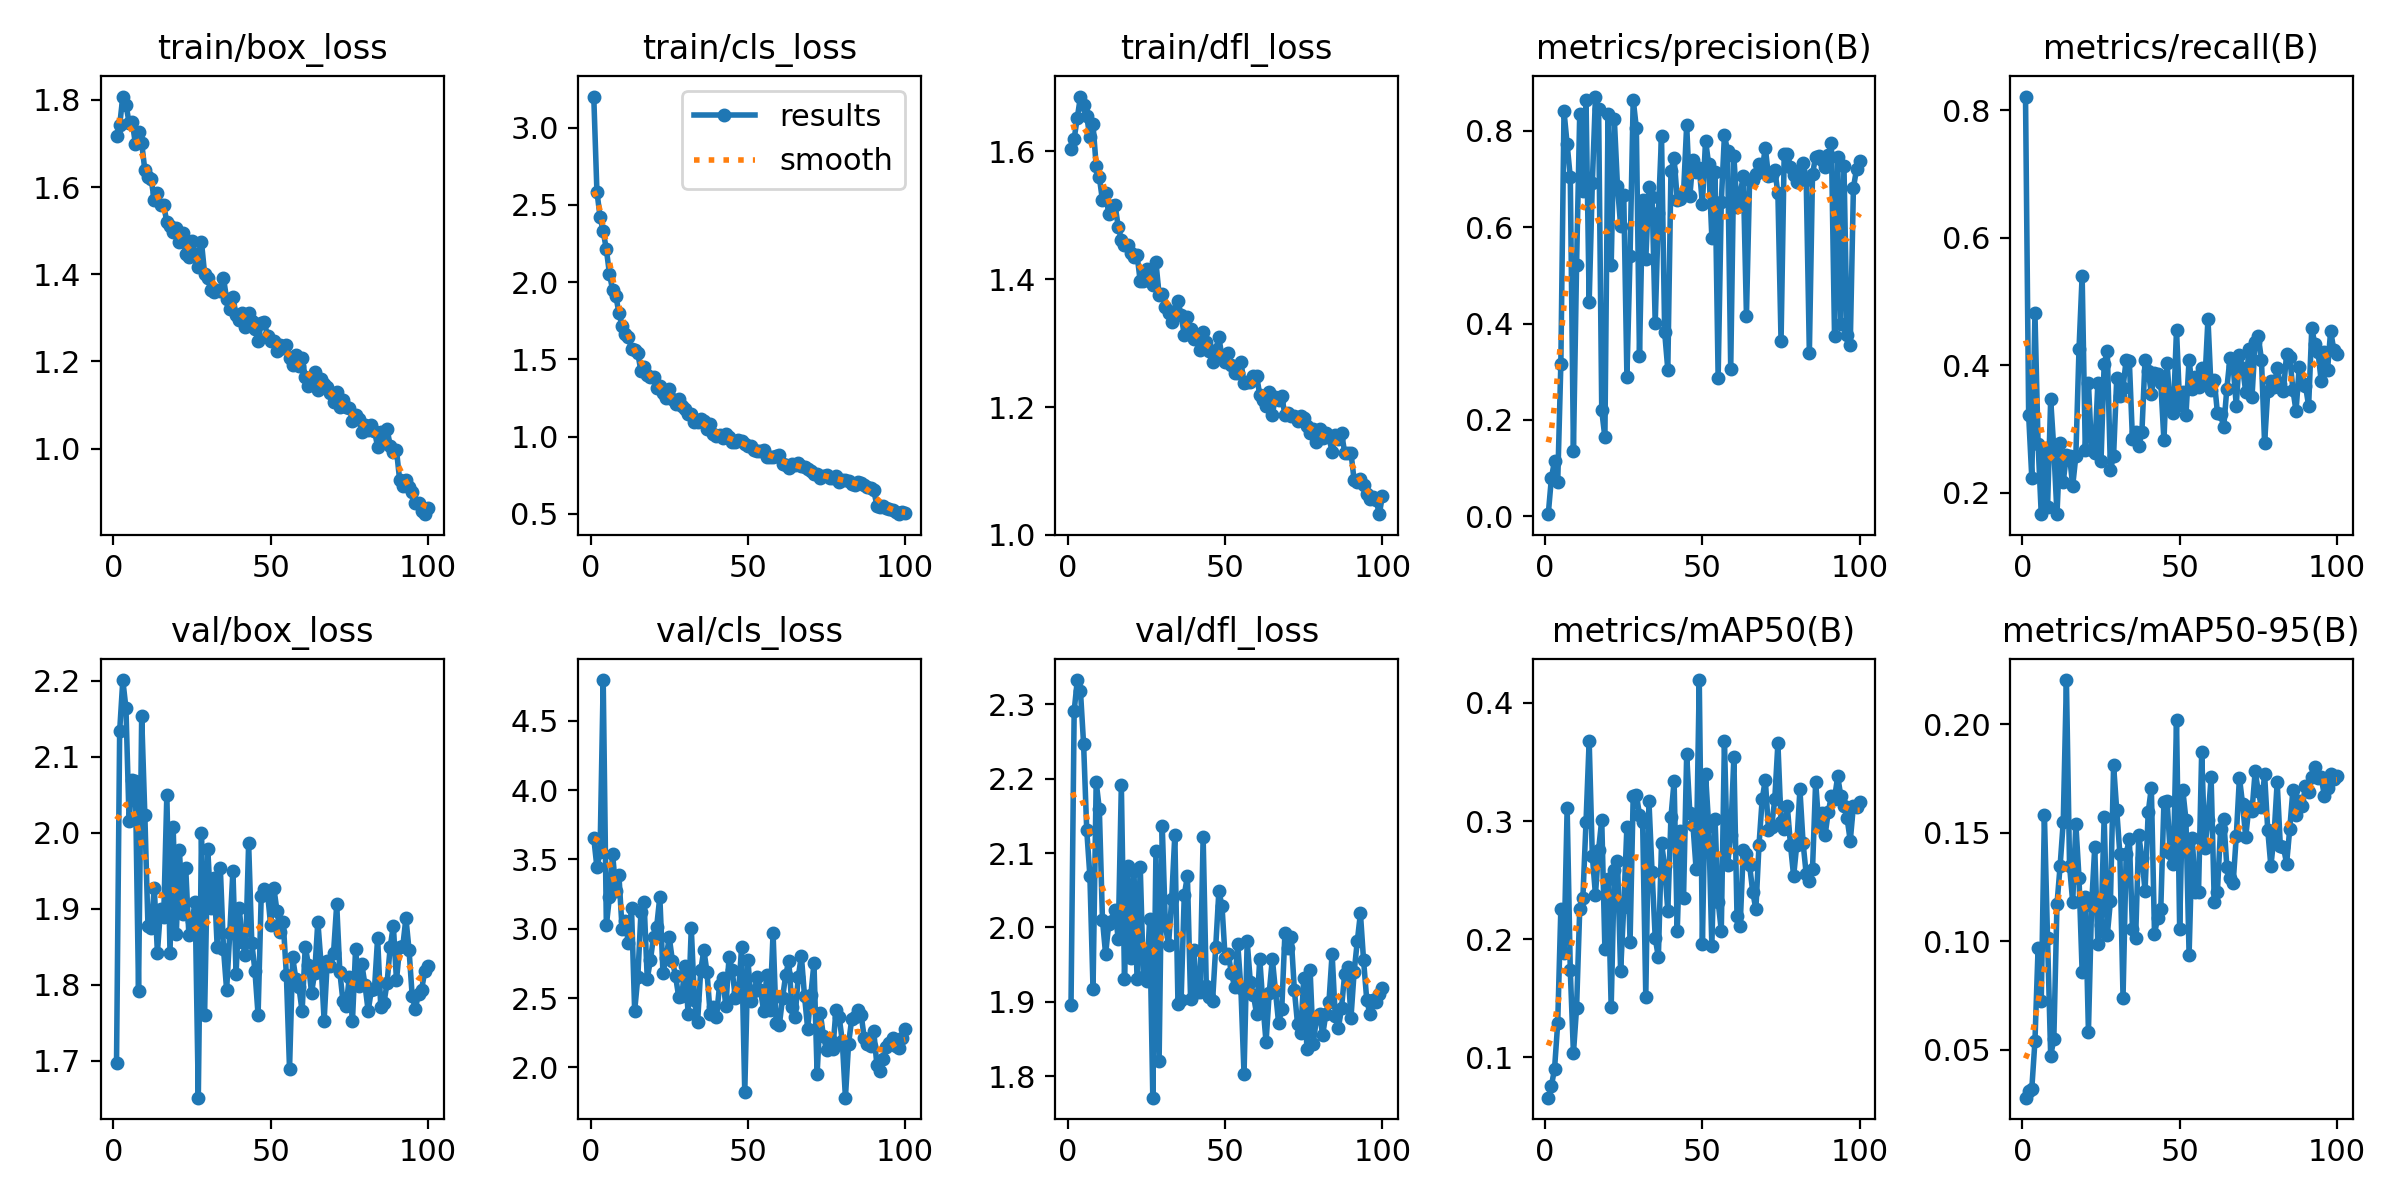

The data file committed next to this chart (first rows):
epoch, train/box_loss, train/cls_loss, train/dfl_loss, metrics/precision(B), metrics/recall(B), metrics/mAP50(B), metrics/mAP50-95(B), val/box_loss, val/cls_loss, val/dfl_loss, lr/pg0, lr/pg1, lr/pg2
1, 1.716, 3.202, 1.604, 0.00454, 0.8218, 0.06598, 0.02779, 1.697, 3.655, 1.896, 0.0004668, 0.0004668, 0.0004668
2, 1.742, 2.587, 1.62, 0.07982, 0.322, 0.07593, 0.03105, 2.134, 3.444, 2.291, 0.0009338, 0.0009338, 0.0009338
3, 1.808, 2.424, 1.653, 0.1152, 0.2235, 0.09045, 0.03199, 2.201, 3.551, 2.333, 0.001391, 0.001391, 0.001391
4, 1.789, 2.328, 1.686, 0.07084, 0.4817, 0.1289, 0.05391, 2.164, 4.793, 2.318, 0.001387, 0.001387, 0.001387
5, 1.748, 2.214, 1.672, 0.3165, 0.2765, 0.2256, 0.09706, 2.016, 3.026, 2.246, 0.001387, 0.001387, 0.001387
6, 1.75, 2.052, 1.655, 0.8407, 0.1667, 0.1885, 0.07253, 2.069, 3.232, 2.131, 0.001372, 0.001372, 0.001372
7, 1.7, 1.949, 1.623, 0.7726, 0.2672, 0.3113, 0.1583, 2.068, 3.537, 2.069, 0.001358, 0.001358, 0.001358
8, 1.727, 1.913, 1.643, 0.7033, 0.1774, 0.1737, 0.1013, 1.792, 3.276, 1.917, 0.001344, 0.001344, 0.001344
9, 1.702, 1.8, 1.577, 0.1347, 0.3466, 0.1035, 0.04701, 2.153, 3.385, 2.196, 0.00133, 0.00133, 0.00133
10, 1.639, 1.717, 1.56, 0.5222, 0.2689, 0.1421, 0.05486, 2.024, 2.999, 2.159, 0.001316, 0.001316, 0.001316
11, 1.622, 1.663, 1.524, 0.8353, 0.1667, 0.2253, 0.1169, 1.877, 3.055, 2.01, 0.001302, 0.001302, 0.001302
12, 1.619, 1.648, 1.535, 0.6757, 0.2784, 0.2349, 0.1348, 1.875, 2.894, 1.964, 0.001288, 0.001288, 0.001288
13, 1.57, 1.567, 1.502, 0.8649, 0.2176, 0.2993, 0.1551, 1.928, 3.146, 2.005, 0.001273, 0.001273, 0.001273
14, 1.586, 1.559, 1.515, 0.444, 0.2595, 0.368, 0.2204, 1.842, 2.408, 2.009, 0.001259, 0.001259, 0.001259
15, 1.559, 1.541, 1.517, 0.6909, 0.2579, 0.2708, 0.1347, 1.9, 2.65, 2.023, 0.001245, 0.001245, 0.001245
16, 1.559, 1.423, 1.482, 0.8713, 0.2113, 0.2377, 0.118, 1.889, 3.118, 1.984, 0.001231, 0.001231, 0.001231
17, 1.519, 1.452, 1.462, 0.8458, 0.2576, 0.2757, 0.1541, 2.05, 3.19, 2.191, 0.001217, 0.001217, 0.001217
18, 1.511, 1.398, 1.454, 0.2198, 0.4252, 0.3011, 0.1293, 1.842, 2.639, 1.931, 0.001203, 0.001203, 0.001203
19, 1.496, 1.389, 1.454, 0.1638, 0.541, 0.1918, 0.08581, 2.008, 2.773, 2.082, 0.001189, 0.001189, 0.001189
20, 1.506, 1.385, 1.44, 0.8351, 0.2671, 0.2514, 0.1202, 1.867, 2.943, 1.958, 0.001174, 0.001174, 0.001174
21, 1.473, 1.316, 1.435, 0.5213, 0.3725, 0.1426, 0.05819, 1.978, 3.015, 2.076, 0.00116, 0.00116, 0.00116
22, 1.494, 1.327, 1.438, 0.8242, 0.2669, 0.2584, 0.1163, 1.893, 3.23, 1.93, 0.001146, 0.001146, 0.001146
23, 1.447, 1.28, 1.397, 0.6855, 0.2633, 0.2661, 0.1432, 1.953, 2.681, 2.082, 0.001132, 0.001132, 0.001132
24, 1.439, 1.253, 1.397, 0.6032, 0.3731, 0.1729, 0.09869, 1.866, 2.79, 1.934, 0.001118, 0.001118, 0.001118
25, 1.477, 1.308, 1.417, 0.6674, 0.25, 0.2276, 0.1075, 1.884, 2.939, 1.928, 0.001104, 0.001104, 0.001104
26, 1.446, 1.241, 1.398, 0.2897, 0.4025, 0.2953, 0.157, 1.909, 2.768, 2.012, 0.001089, 0.001089, 0.001089
27, 1.416, 1.214, 1.391, 0.5414, 0.4224, 0.1977, 0.1029, 1.651, 2.658, 1.771, 0.001075, 0.001075, 0.001075
28, 1.474, 1.246, 1.427, 0.865, 0.2362, 0.3214, 0.1185, 1.999, 2.509, 2.103, 0.001061, 0.001061, 0.001061
29, 1.401, 1.199, 1.376, 0.8061, 0.2586, 0.3222, 0.1811, 1.76, 2.516, 1.821, 0.001047, 0.001047, 0.001047
30, 1.39, 1.18, 1.377, 0.3321, 0.3801, 0.3055, 0.1603, 1.979, 2.735, 2.137, 0.001033, 0.001033, 0.001033
31, 1.363, 1.149, 1.356, 0.6559, 0.3523, 0.299, 0.1401, 1.901, 2.388, 2.003, 0.001019, 0.001019, 0.001019
32, 1.36, 1.144, 1.348, 0.5336, 0.3651, 0.1515, 0.07399, 1.94, 3.006, 1.976, 0.001005, 0.001005, 0.001005
33, 1.363, 1.093, 1.334, 0.6829, 0.4091, 0.3171, 0.1402, 1.85, 2.484, 2.038, 0.0009904, 0.0009904, 0.0009904
34, 1.361, 1.092, 1.351, 0.6633, 0.4072, 0.2567, 0.1473, 1.954, 2.326, 2.125, 0.0009763, 0.0009763, 0.0009763
35, 1.391, 1.115, 1.366, 0.4007, 0.2841, 0.201, 0.1055, 1.848, 2.701, 1.898, 0.0009622, 0.0009622, 0.0009622
36, 1.343, 1.099, 1.344, 0.6293, 0.2954, 0.1849, 0.1013, 1.793, 2.846, 1.903, 0.000948, 0.000948, 0.000948
37, 1.32, 1.048, 1.313, 0.7898, 0.273, 0.2814, 0.1488, 1.868, 2.686, 2.043, 0.0009338, 0.0009338, 0.0009338
38, 1.349, 1.079, 1.34, 0.3824, 0.2958, 0.2618, 0.1382, 1.95, 2.387, 2.069, 0.0009197, 0.0009197, 0.0009197
39, 1.306, 1.018, 1.322, 0.3047, 0.4091, 0.2237, 0.1232, 1.814, 2.439, 1.904, 0.0009056, 0.0009056, 0.0009056
40, 1.296, 1.005, 1.307, 0.7157, 0.3919, 0.3034, 0.1595, 1.901, 2.363, 1.969, 0.0008914, 0.0008914, 0.0008914
41, 1.312, 1.013, 1.313, 0.7438, 0.3557, 0.3338, 0.1707, 1.857, 2.597, 1.913, 0.0008773, 0.0008773, 0.0008773
42, 1.279, 0.9903, 1.29, 0.6574, 0.3882, 0.2069, 0.1035, 1.839, 2.645, 1.913, 0.0008631, 0.0008631, 0.0008631
43, 1.311, 1.019, 1.318, 0.6593, 0.3873, 0.2917, 0.1106, 1.986, 2.441, 2.122, 0.000849, 0.000849, 0.000849
44, 1.293, 0.9958, 1.302, 0.6706, 0.373, 0.2349, 0.1148, 1.855, 2.795, 1.921, 0.0008348, 0.0008348, 0.0008348
45, 1.275, 0.9657, 1.287, 0.8124, 0.2823, 0.3565, 0.1641, 1.819, 2.7, 1.906, 0.0008207, 0.0008207, 0.0008207
46, 1.247, 0.9637, 1.271, 0.6643, 0.4034, 0.3071, 0.1648, 1.76, 2.504, 1.901, 0.0008065, 0.0008065, 0.0008065
47, 1.289, 0.9755, 1.29, 0.7404, 0.3343, 0.2965, 0.1406, 1.917, 2.541, 1.974, 0.0007924, 0.0007924, 0.0007924
48, 1.289, 0.9684, 1.31, 0.7154, 0.3253, 0.2593, 0.1355, 1.926, 2.867, 2.049, 0.0007782, 0.0007782, 0.0007782
49, 1.258, 0.9534, 1.278, 0.7231, 0.4561, 0.4193, 0.2021, 1.921, 1.821, 2.029, 0.0007641, 0.0007641, 0.0007641
50, 1.246, 0.9369, 1.271, 0.6482, 0.3382, 0.1963, 0.1057, 1.879, 2.777, 1.958, 0.0007499, 0.0007499, 0.0007499
51, 1.246, 0.9385, 1.284, 0.7798, 0.358, 0.3396, 0.1697, 1.928, 2.478, 1.964, 0.0007358, 0.0007358, 0.0007358
52, 1.224, 0.9108, 1.266, 0.7308, 0.3221, 0.296, 0.156, 1.897, 2.553, 1.938, 0.0007216, 0.0007216, 0.0007216
53, 1.237, 0.9092, 1.254, 0.5787, 0.4091, 0.1944, 0.09373, 1.869, 2.649, 1.921, 0.0007075, 0.0007075, 0.0007075
54, 1.23, 0.9085, 1.253, 0.7142, 0.3633, 0.3022, 0.1475, 1.882, 2.556, 1.978, 0.0006934, 0.0006934, 0.0006934
55, 1.237, 0.9125, 1.271, 0.2876, 0.3826, 0.2319, 0.1228, 1.813, 2.41, 1.918, 0.0006792, 0.0006792, 0.0006792
56, 1.207, 0.8709, 1.238, 0.6524, 0.3655, 0.2073, 0.1227, 1.689, 2.667, 1.802, 0.0006651, 0.0006651, 0.0006651
57, 1.192, 0.8701, 1.239, 0.7909, 0.3964, 0.3677, 0.1871, 1.836, 2.413, 1.982, 0.0006509, 0.0006509, 0.0006509
58, 1.214, 0.8708, 1.24, 0.7583, 0.3731, 0.2631, 0.143, 1.808, 2.971, 1.927, 0.0006368, 0.0006368, 0.0006368
59, 1.189, 0.8737, 1.249, 0.3056, 0.4733, 0.2883, 0.156, 1.797, 2.317, 1.909, 0.0006226, 0.0006226, 0.0006226
60, 1.207, 0.8801, 1.249, 0.747, 0.3617, 0.3538, 0.1755, 1.765, 2.306, 1.883, 0.0006085, 0.0006085, 0.0006085
... 40 more rows
